Photos from the image-classification dataset "Trunk12 Dataset" in the GitHub repository leviettuan/GLBP. Its 12 classes are: alder, beech, birch, chestnut, ginkgo biloba, hornbeam, horse chestnut, linden, oak, oriental plane, pine, spruce.

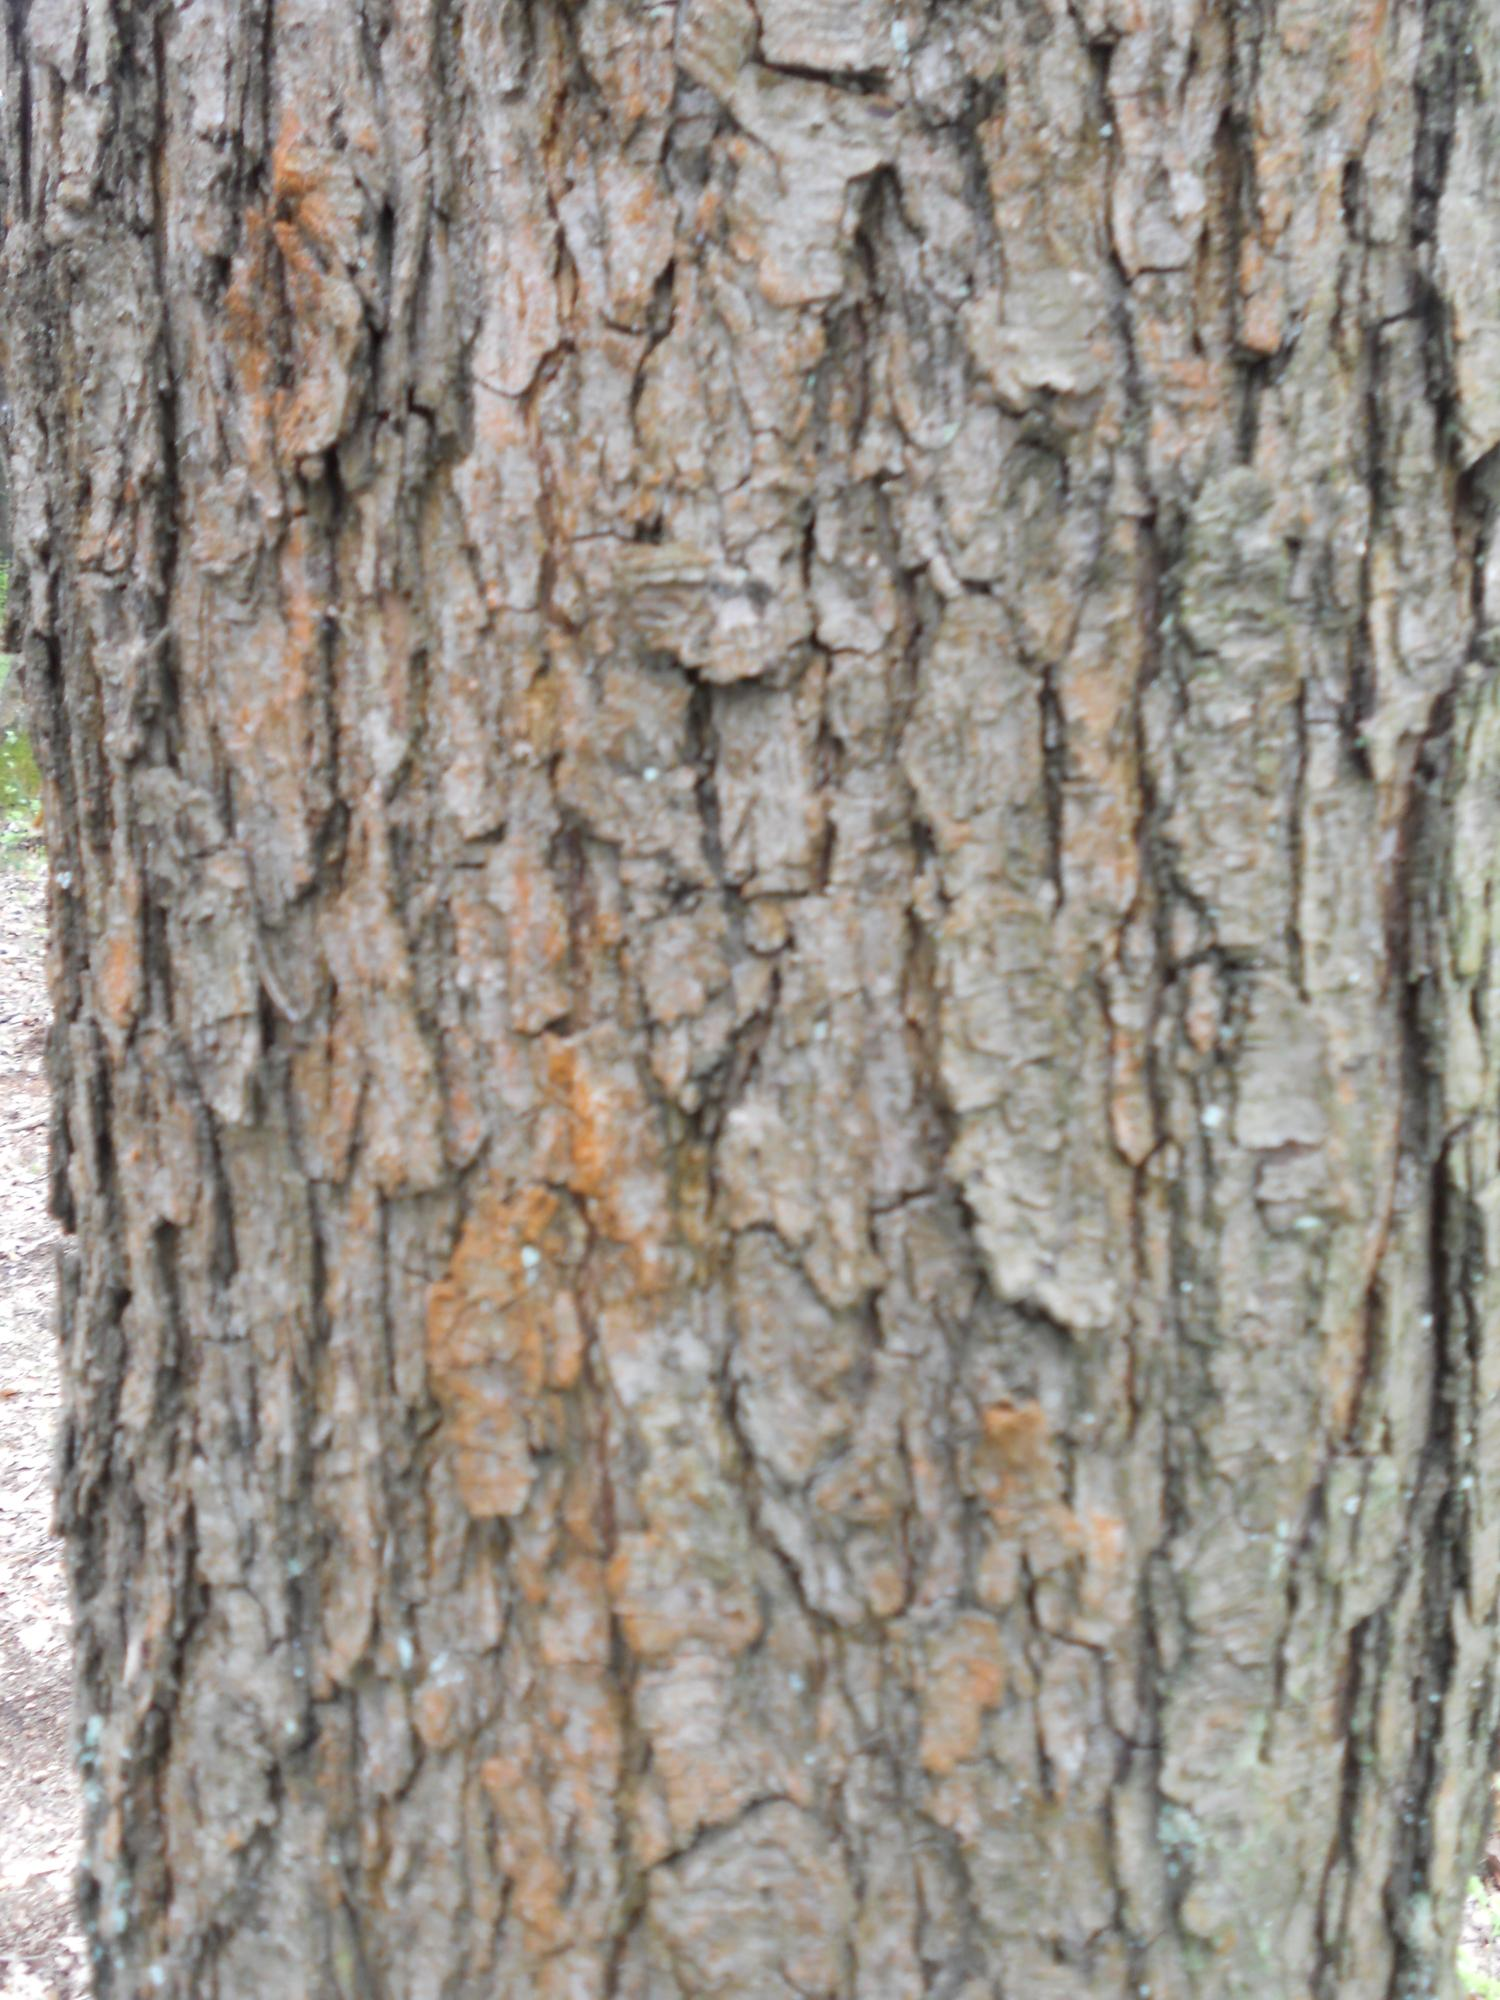
Label: oak

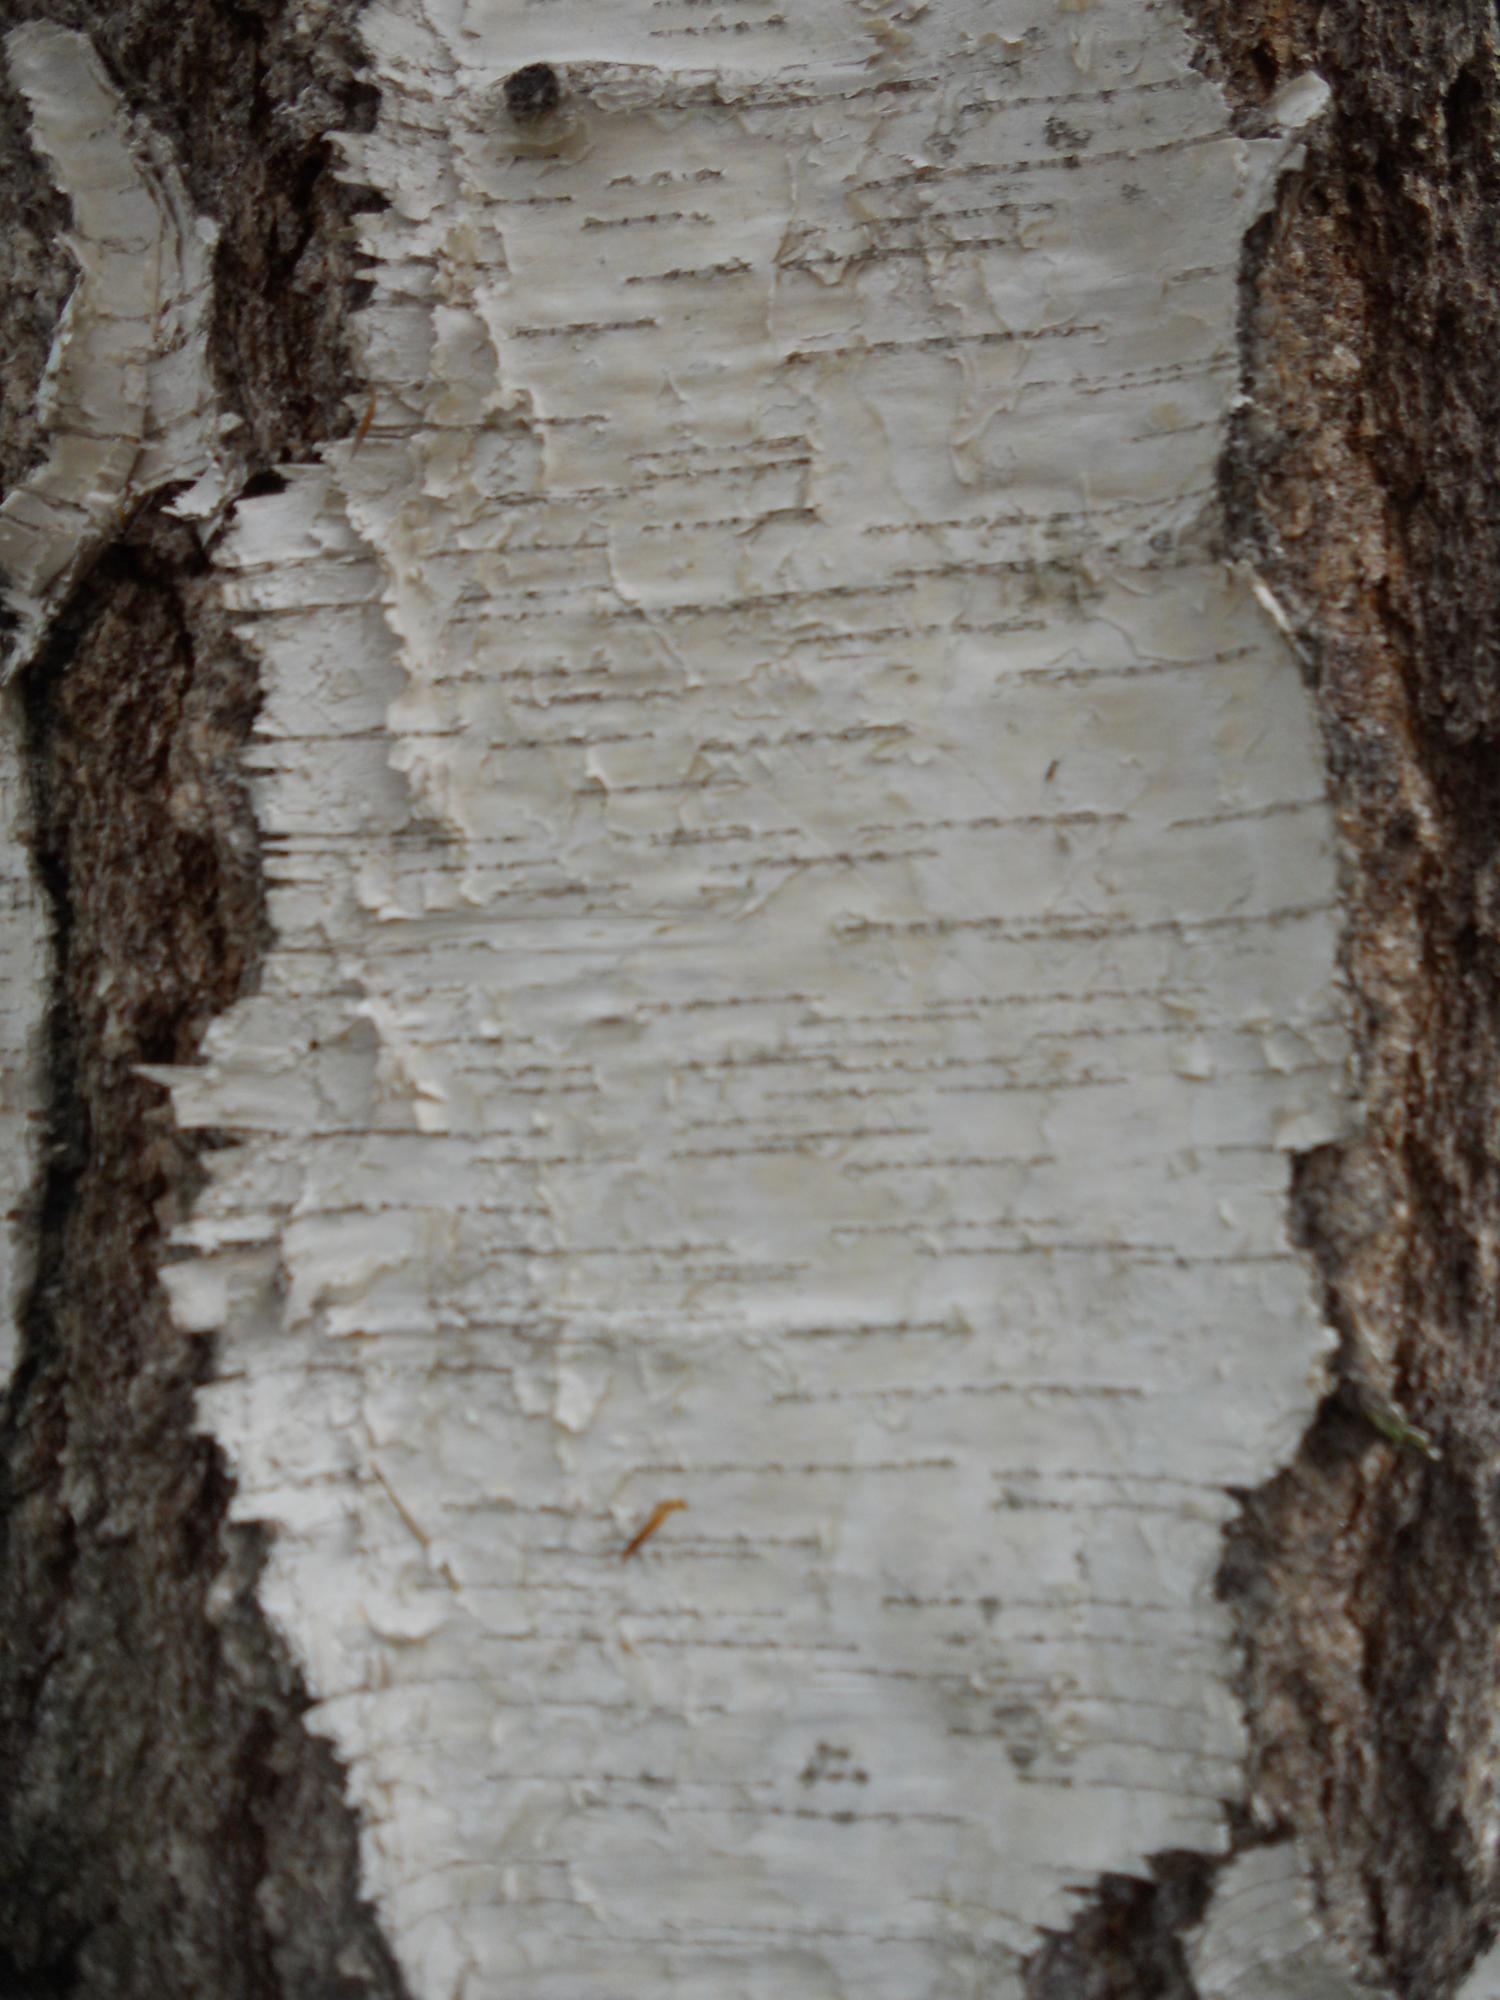
Label: birch

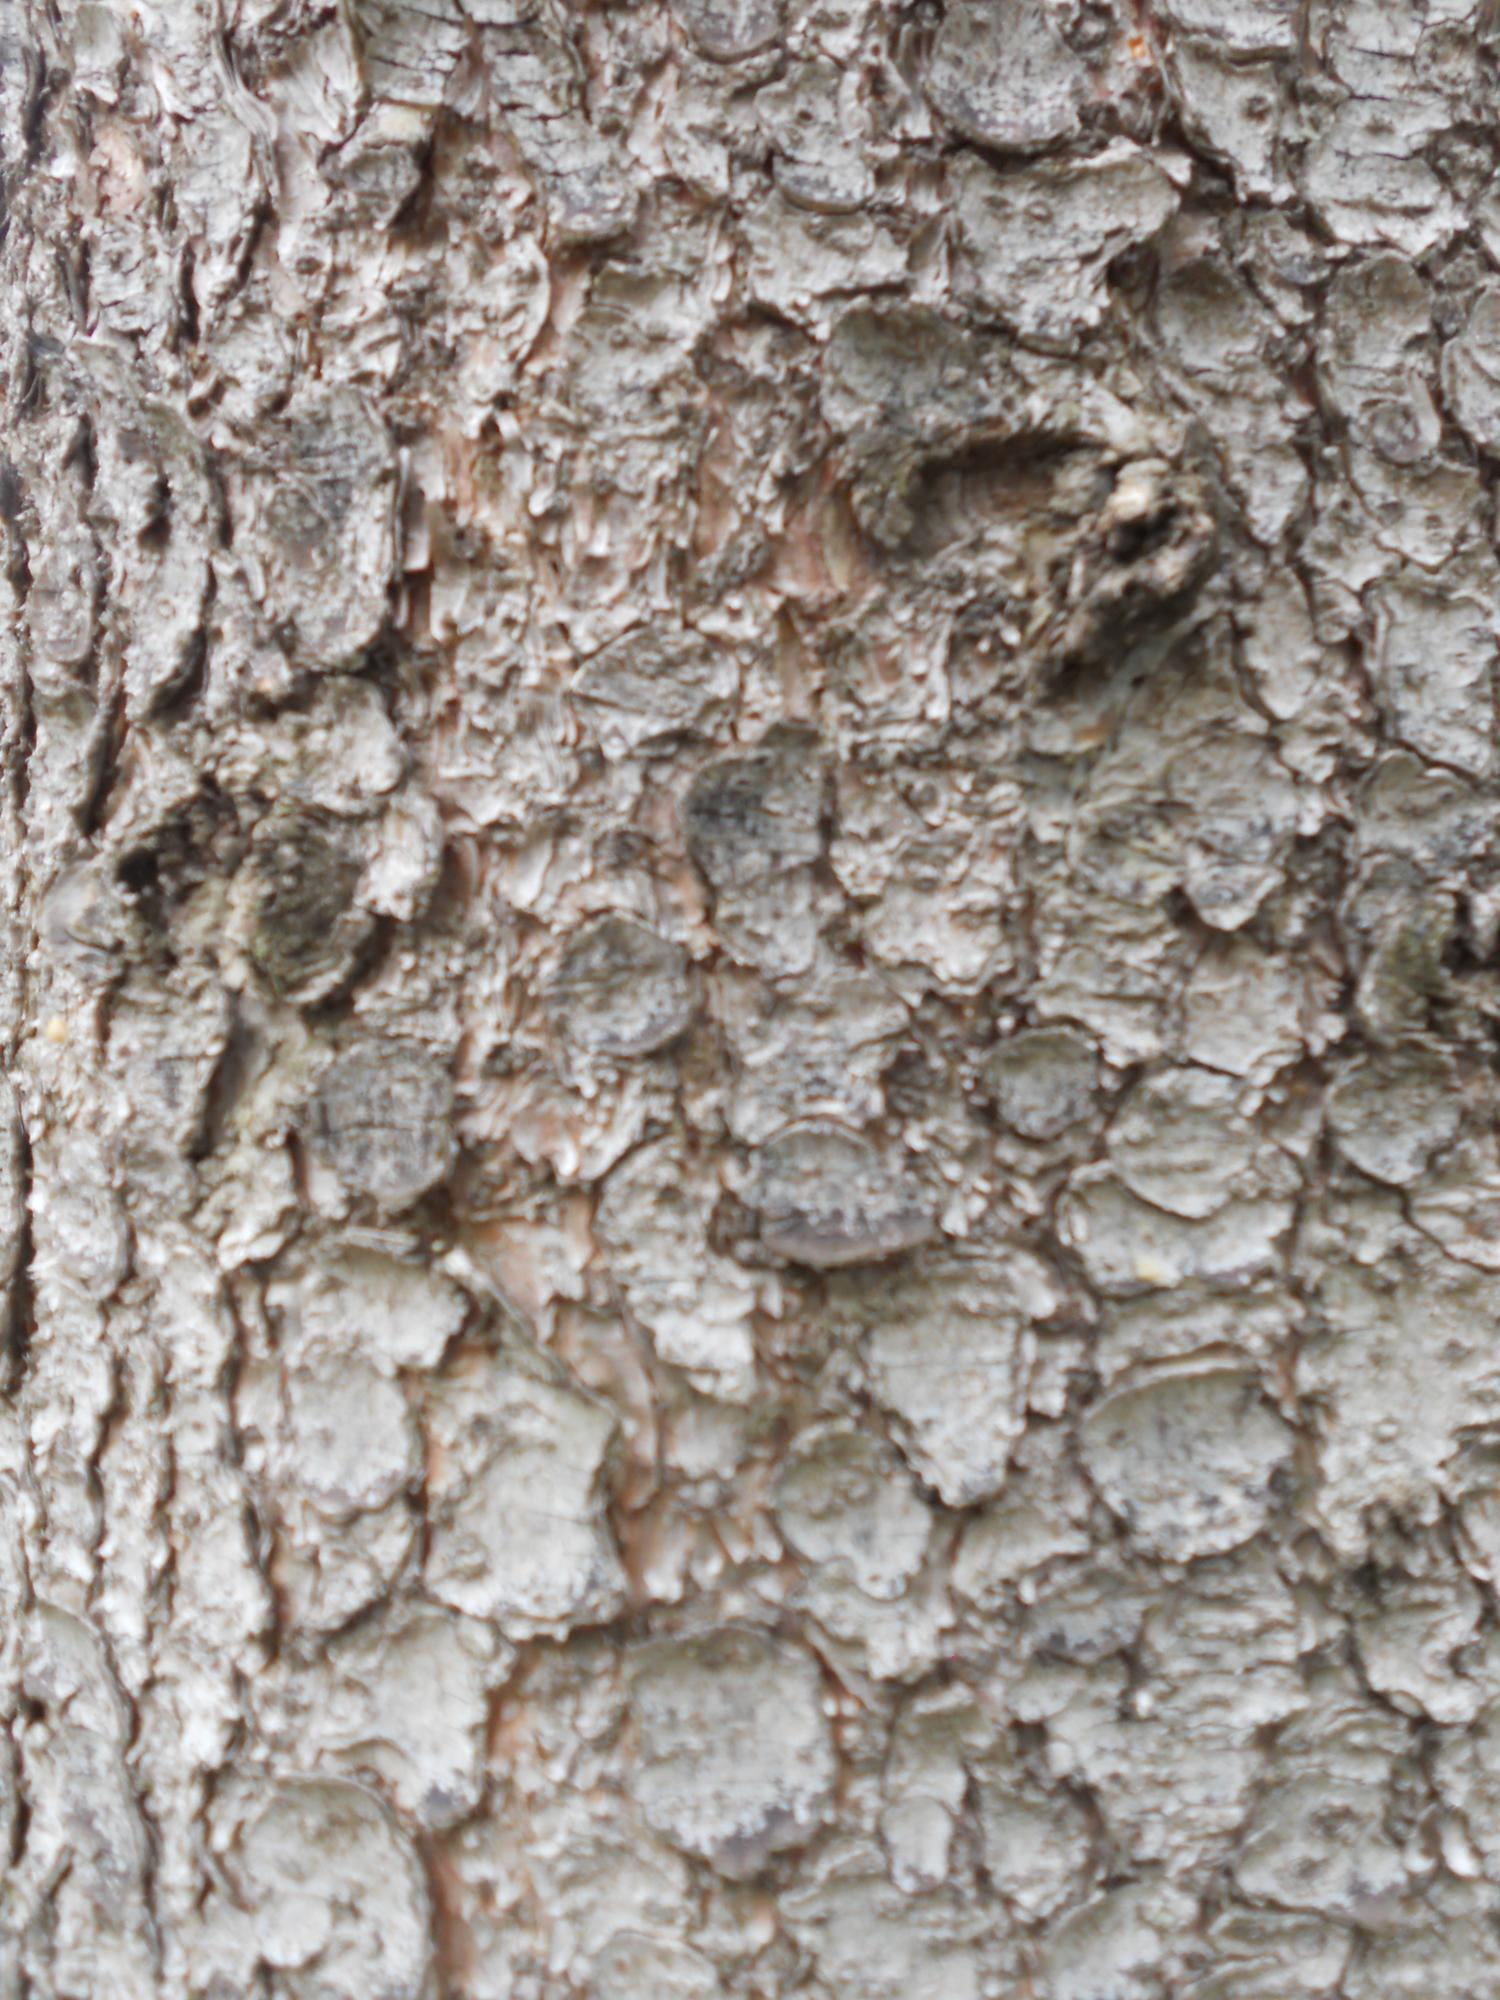
Label: spruce

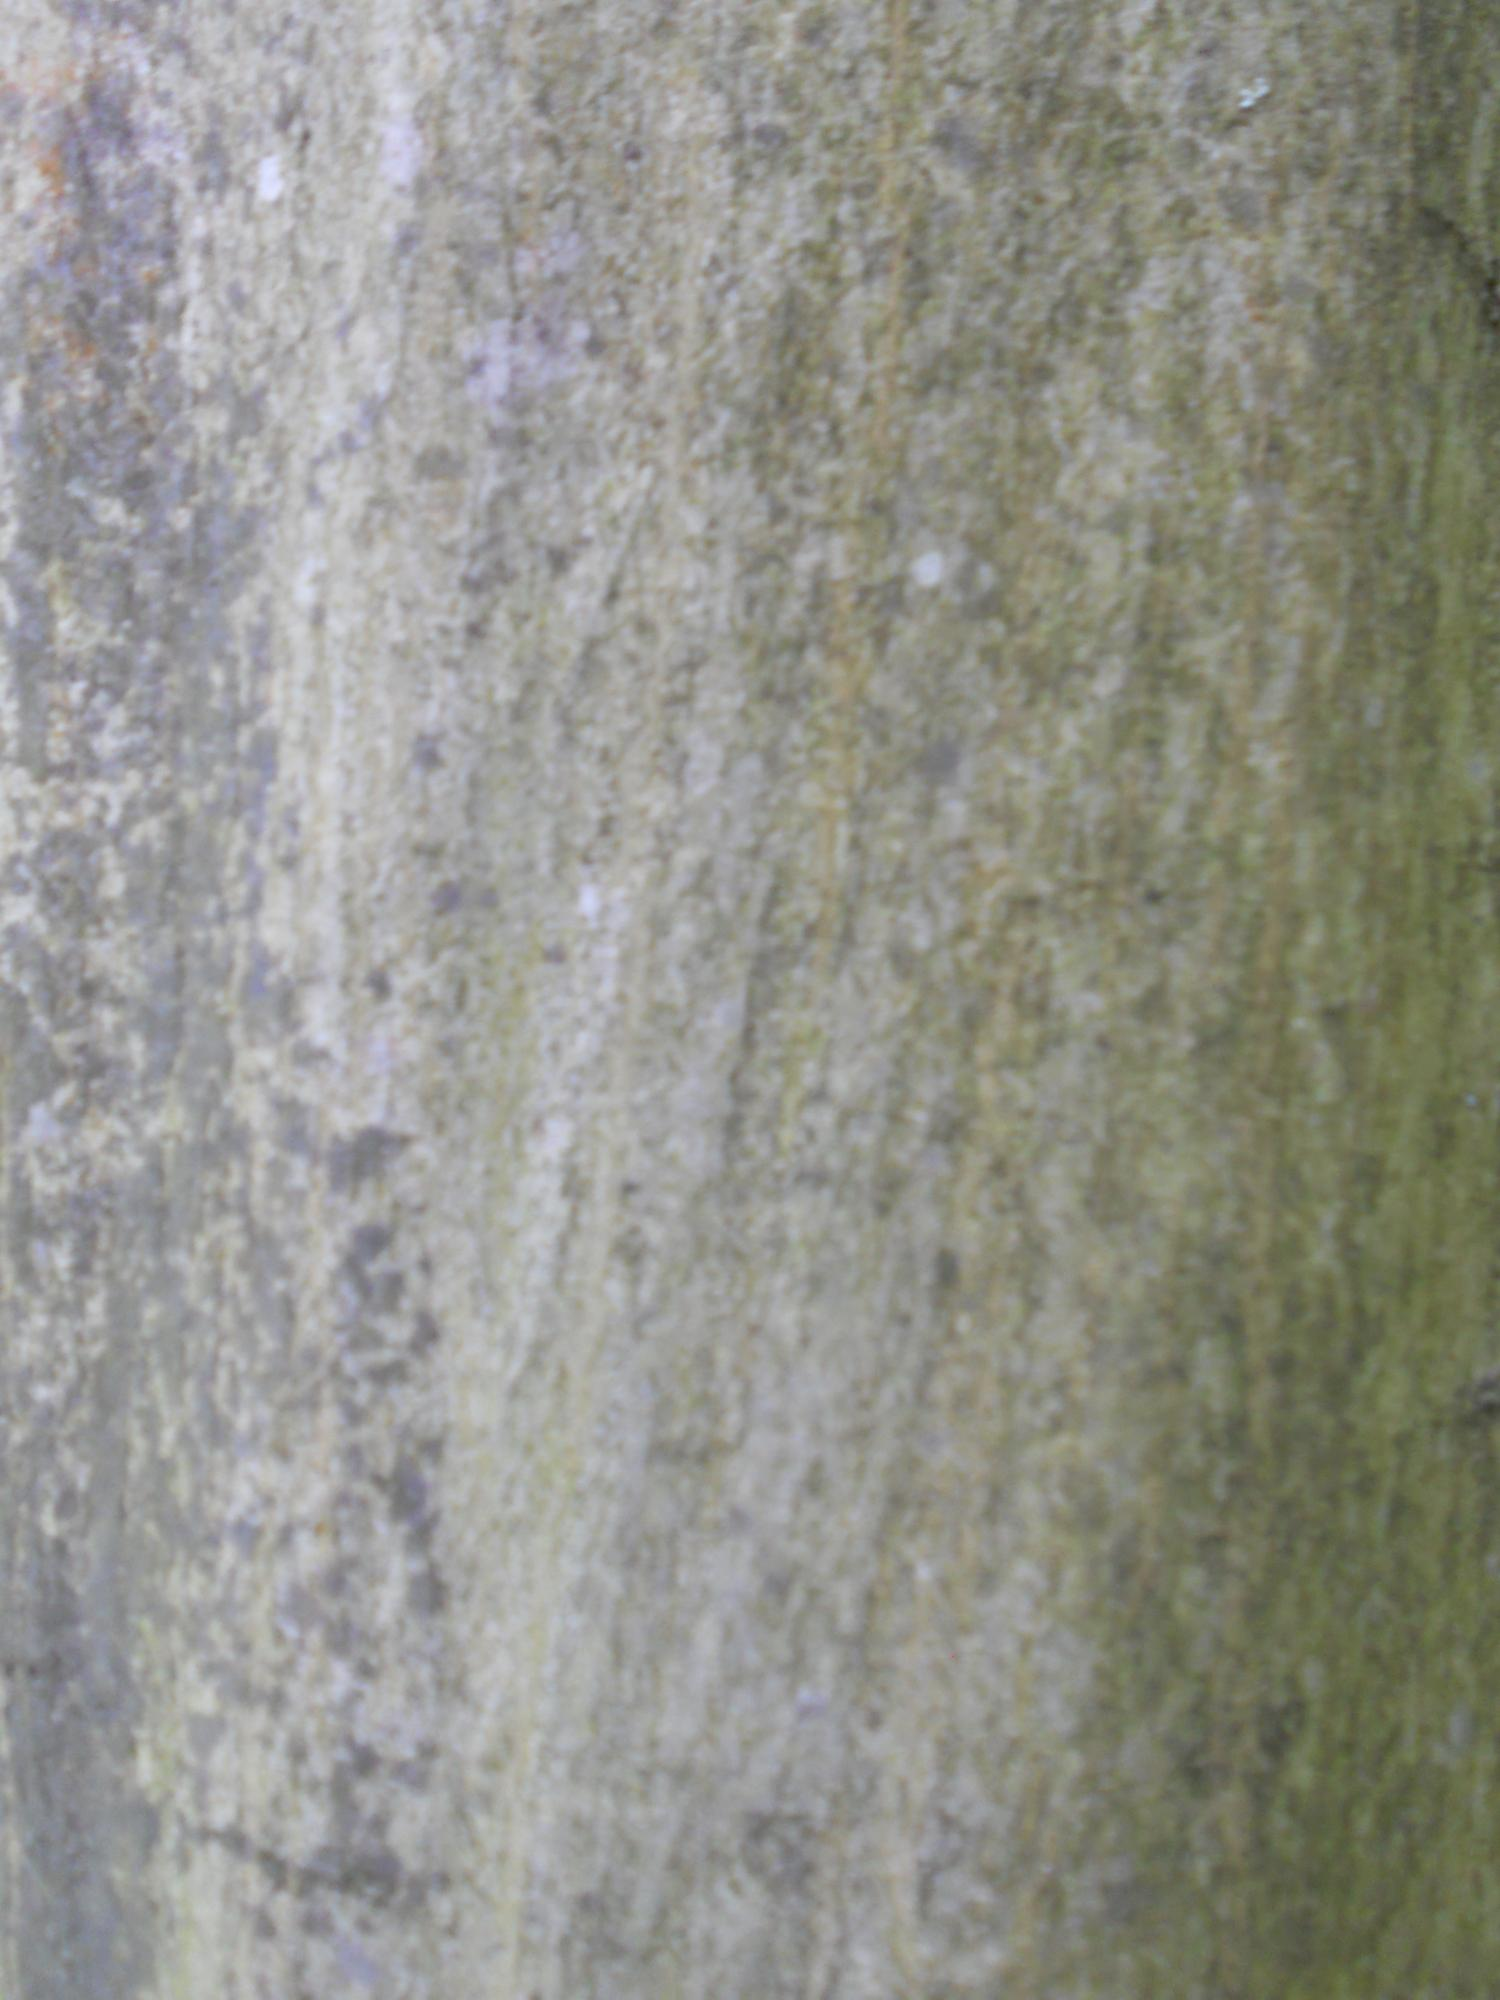
Label: hornbeam

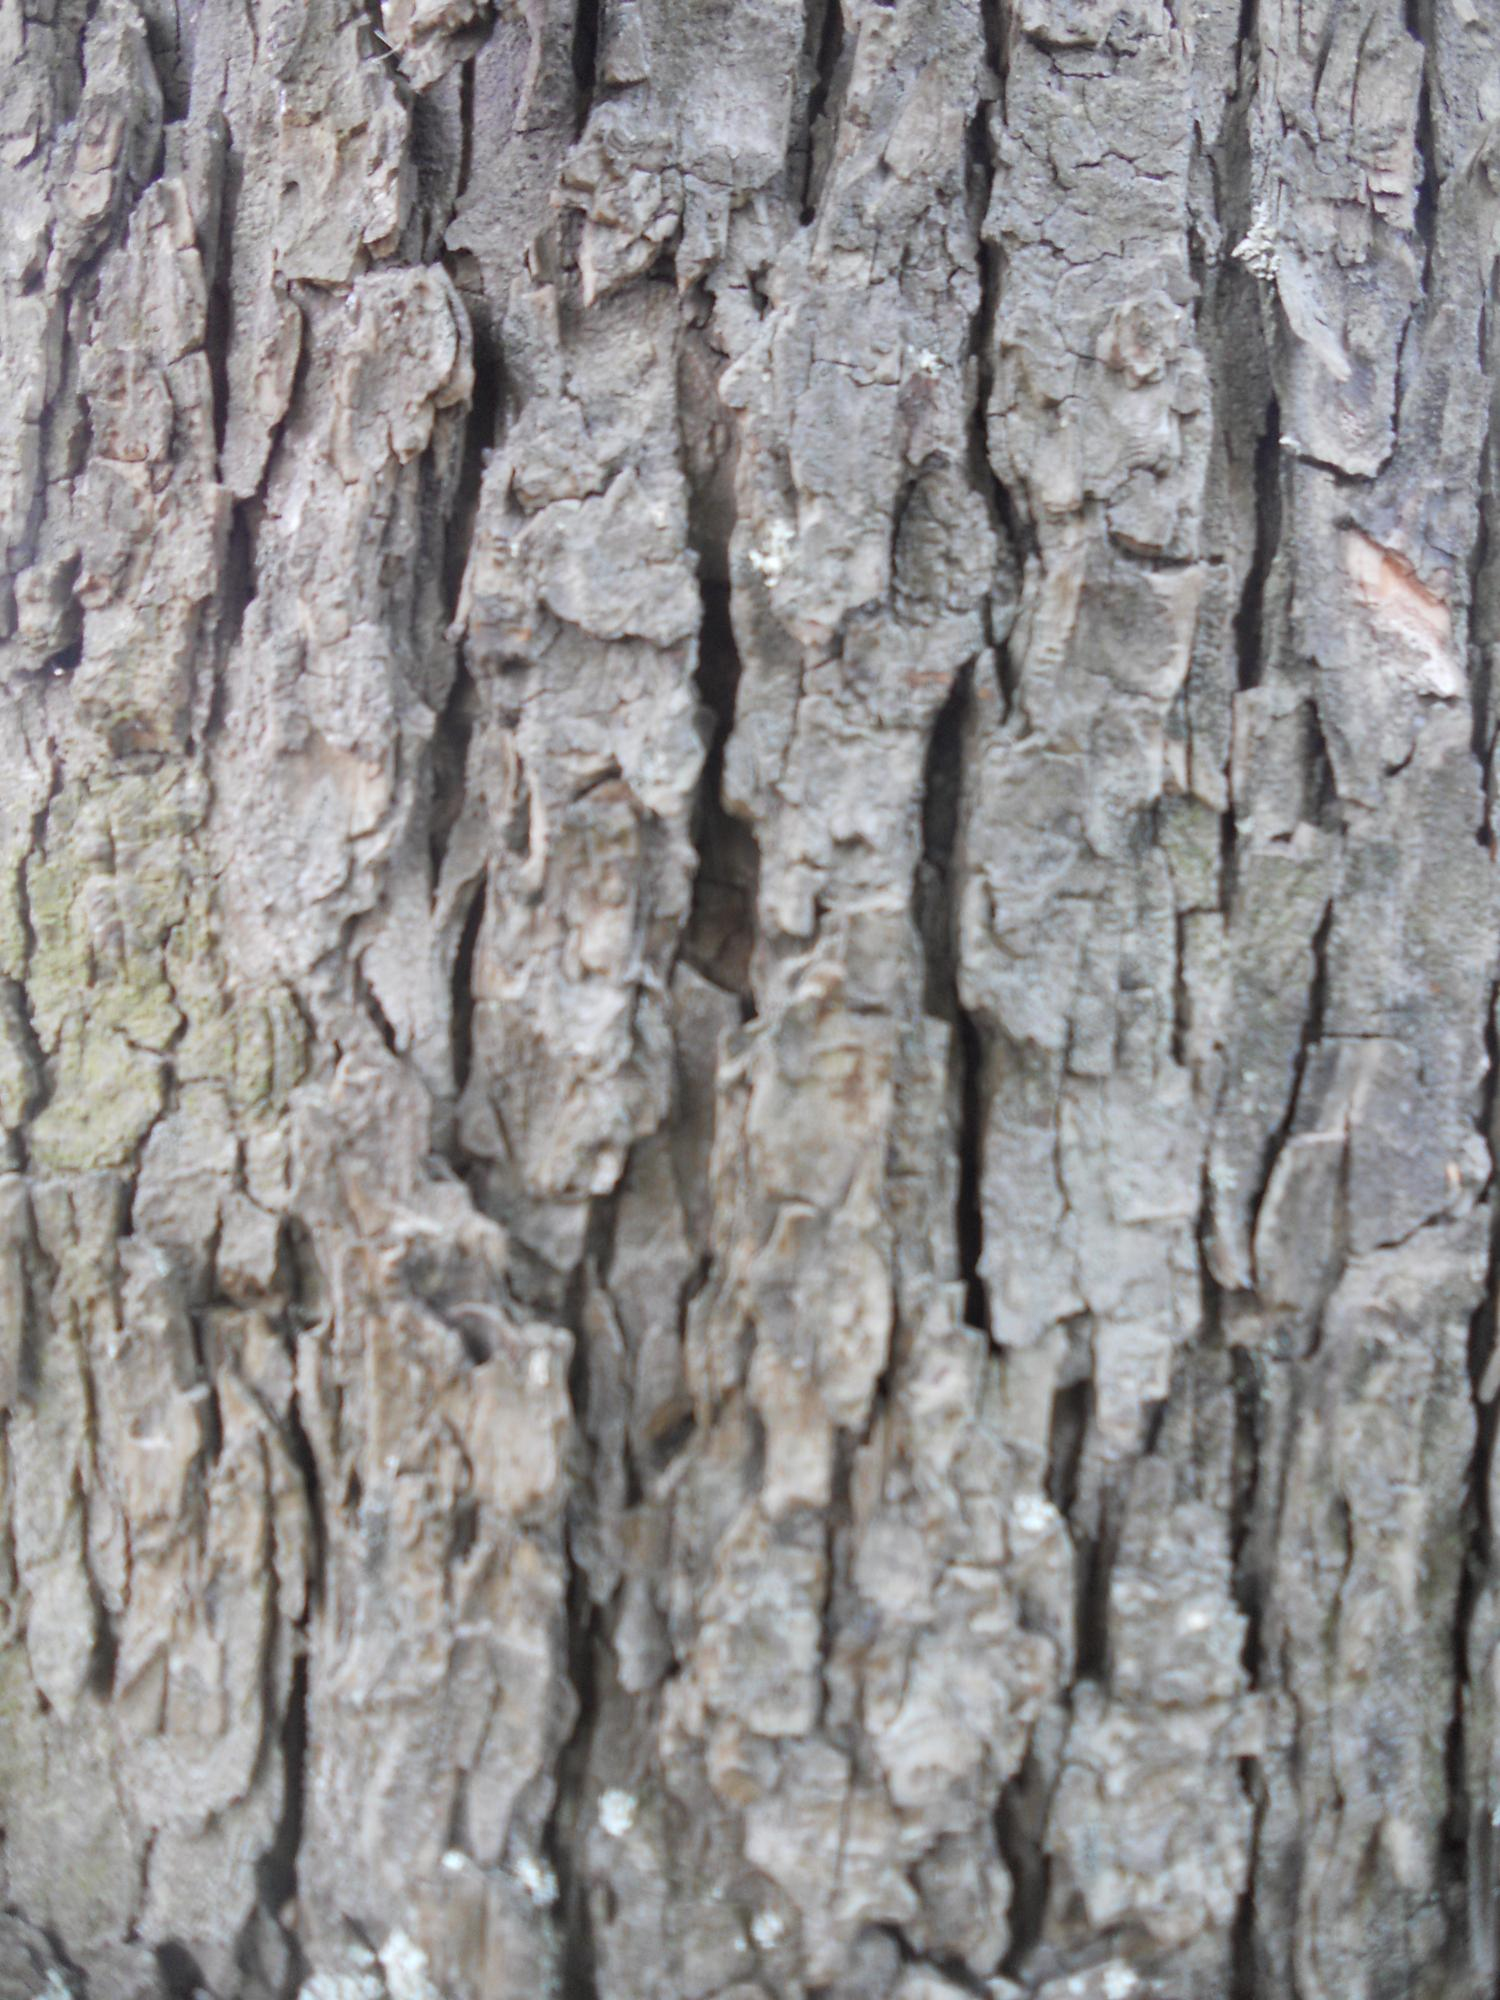
Label: horse chestnut

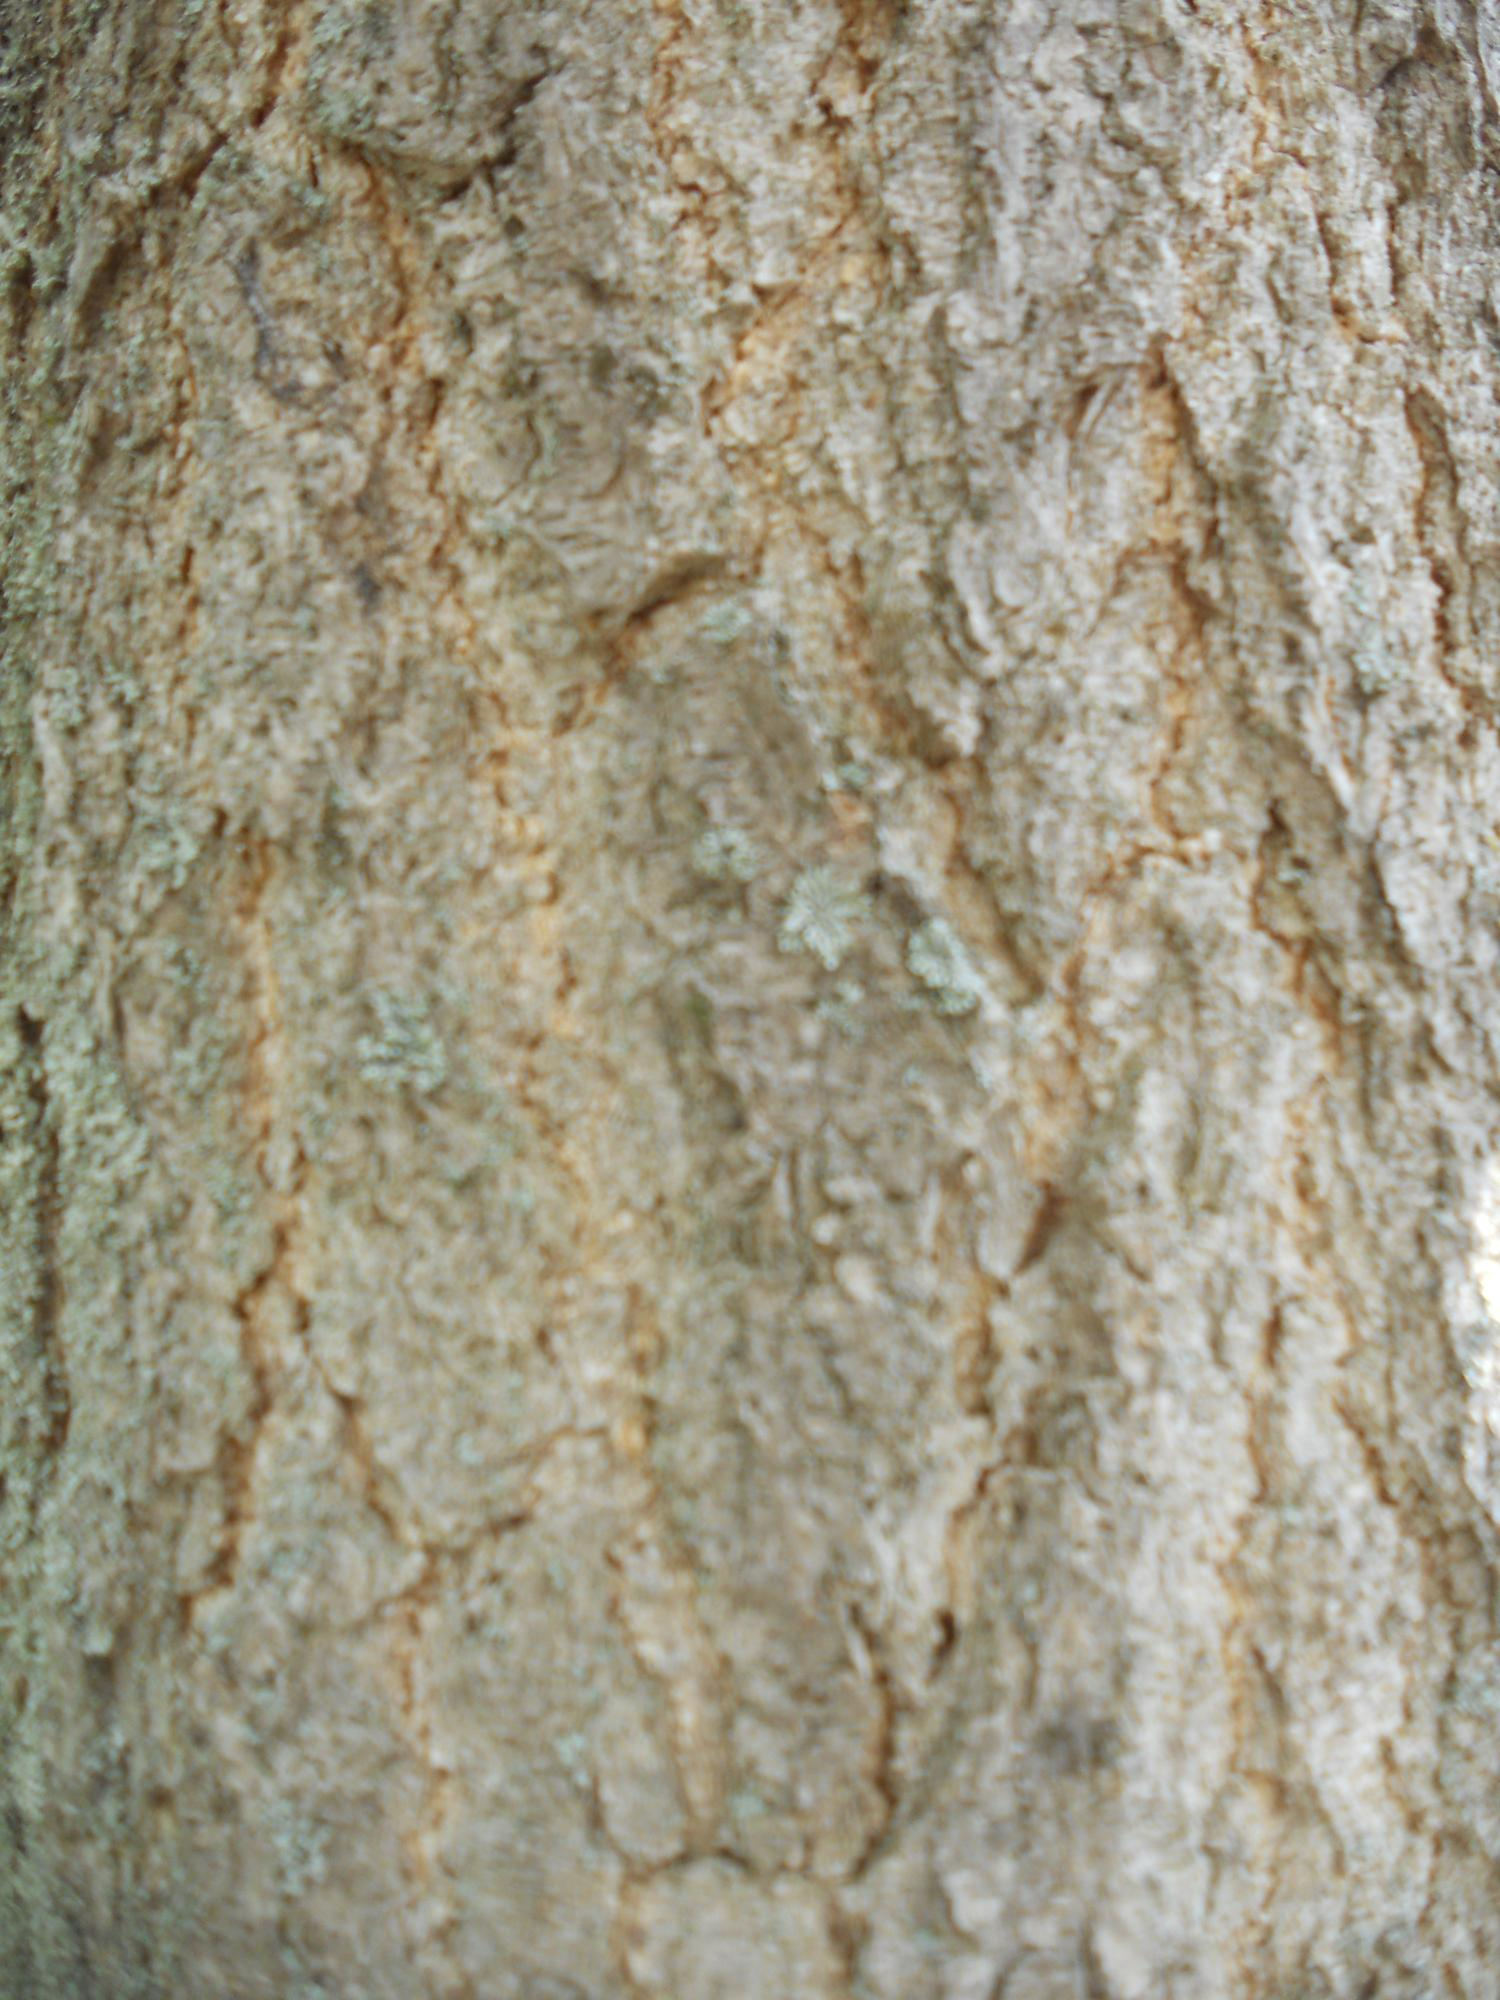
Label: ginkgo biloba
